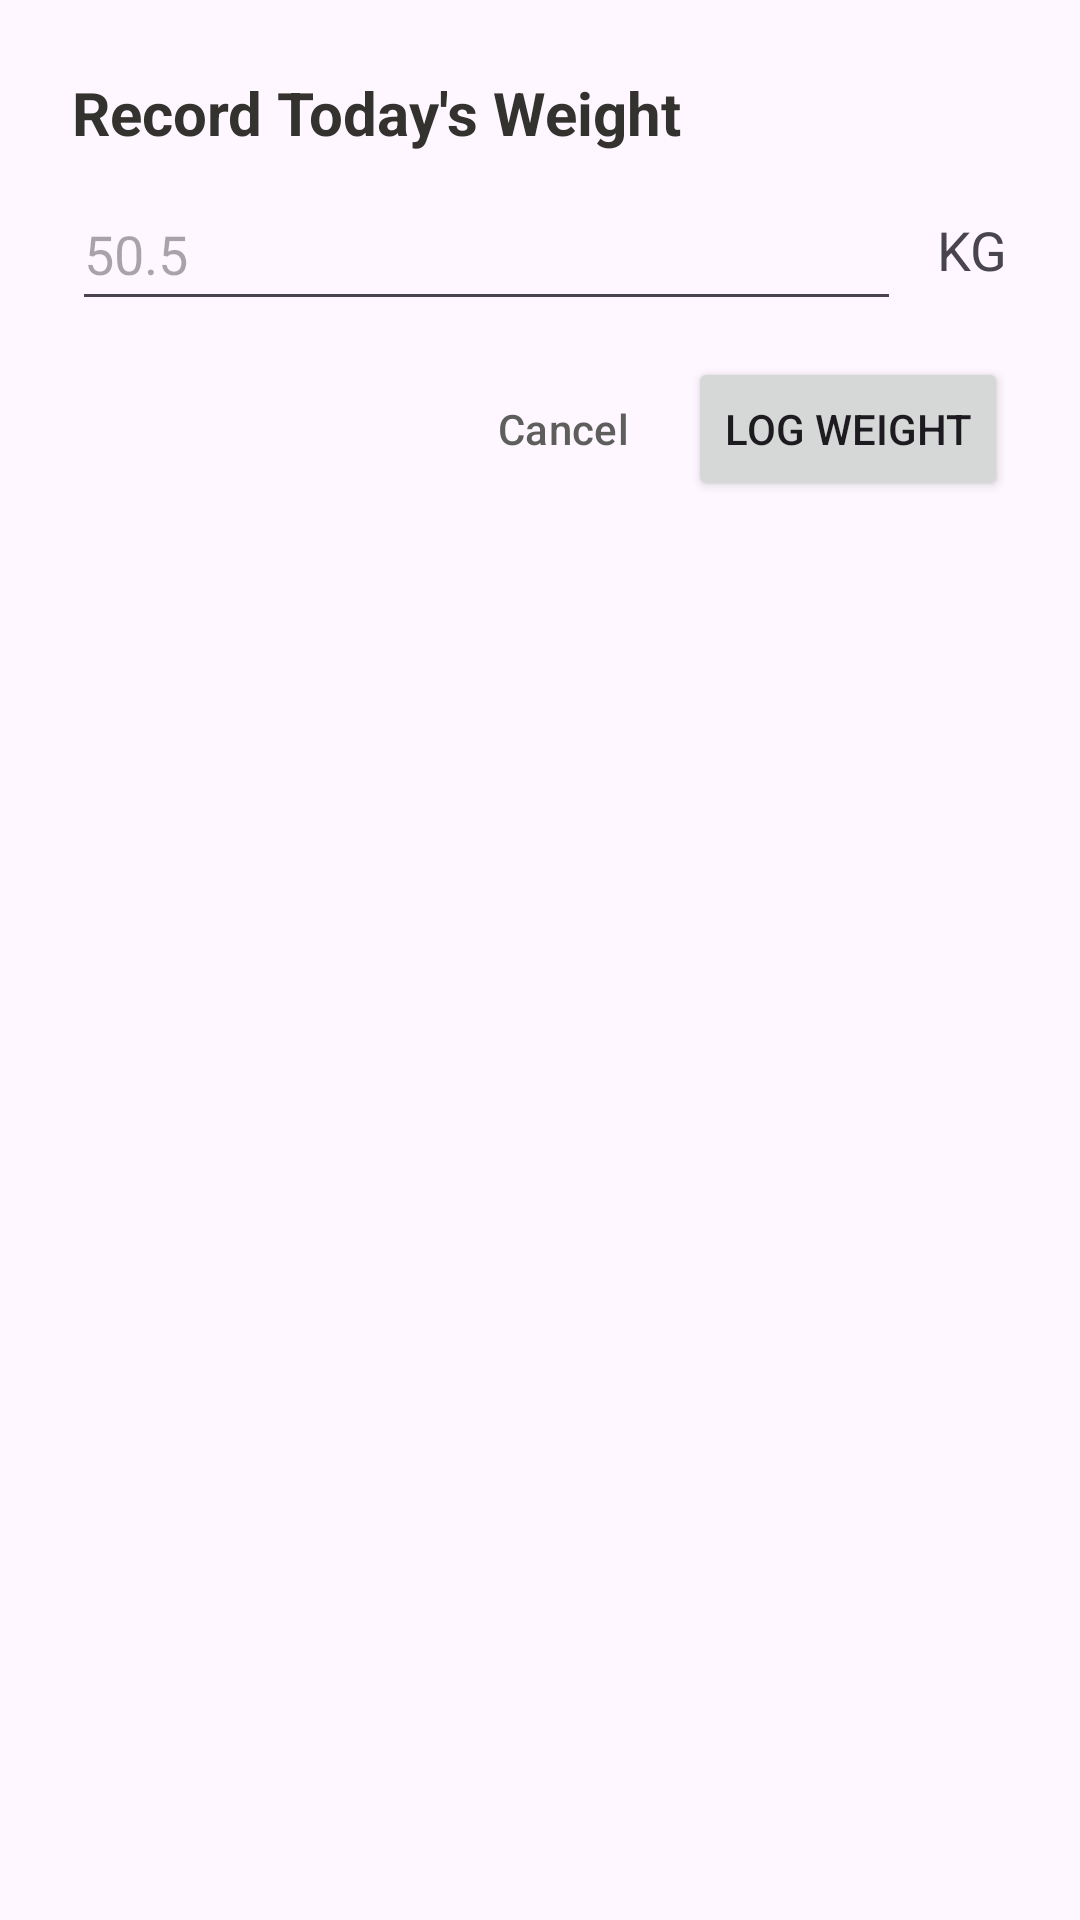

Reconstruct the res/layout file that produces this screen, plus the resources it refers to.
<!-- AndroidManifest.xml: application theme Theme.WeightTracker -->
<!-- res/layout/dialog_add_weight.xml -->
<?xml version="1.0" encoding="utf-8"?>
<LinearLayout xmlns:android="http://schemas.android.com/apk/res/android"
    xmlns:app="http://schemas.android.com/apk/res-auto"
    xmlns:tools="http://schemas.android.com/tools"
    android:layout_width="match_parent"
    android:layout_height="wrap_content"
    android:maxWidth="400dp"
    android:orientation="vertical"
    android:padding="24dp">

    <TextView
        android:id="@+id/tvAddWeightTitle"
        android:layout_width="match_parent"
        android:layout_height="wrap_content"
        android:text="@string/add_your_weight"
        android:textColor="@color/slate_900"
        android:textSize="20sp"
        android:textStyle="bold" />


    <androidx.constraintlayout.widget.ConstraintLayout
        android:layout_width="match_parent"
        android:layout_height="wrap_content"
        android:baselineAligned="true"
        android:gravity="center"
        android:orientation="horizontal">

        <EditText
            android:id="@+id/etCurrentWeight"
            android:layout_width="0dp"
            android:layout_height="48dp"
            android:layout_marginTop="8dp"
            android:layout_marginEnd="12dp"
            android:layout_weight="1"
            android:autofillHints="none"
            android:hint="@string/weight_hint"
            android:inputType="number"
            app:layout_constraintEnd_toStartOf="@id/tvWeightUnit"
            app:layout_constraintStart_toStartOf="parent"
            app:layout_constraintTop_toTopOf="parent" />

        <TextView
            android:id="@+id/tvWeightUnit"
            android:layout_width="wrap_content"
            android:layout_height="wrap_content"
            android:text="@string/kg"
            android:textSize="18sp"
            app:layout_constraintBottom_toBottomOf="@id/etCurrentWeight"
            app:layout_constraintEnd_toEndOf="parent"
            app:layout_constraintTop_toTopOf="@id/etCurrentWeight" />

        <TextView
            android:id="@+id/tvWeightError"
            android:layout_width="match_parent"
            android:layout_height="wrap_content"
            android:paddingTop="8dp"
            android:text="@string/weight_error"
            android:textAlignment="textEnd"
            android:textColor="@color/red_600"
            android:textSize="12sp"
            android:visibility="gone"
            app:layout_constraintEnd_toEndOf="@id/tvWeightUnit"
            app:layout_constraintTop_toBottomOf="@id/tvWeightUnit" />
    </androidx.constraintlayout.widget.ConstraintLayout>

    <LinearLayout
        style="?android:attr/buttonBarStyle"
        android:layout_width="match_parent"
        android:layout_height="wrap_content"
        android:layout_marginTop="12dp"
        android:gravity="end"
        android:orientation="horizontal">

        <Button
            android:id="@+id/btnAddWeightCancel"
            style="?android:attr/buttonBarButtonStyle"
            android:layout_width="wrap_content"
            android:layout_height="wrap_content"
            android:backgroundTint="@color/slate_100"
            android:text="@string/cancel"
            android:textColor="@color/slate_700" />

        <Button
            android:id="@+id/btnAddWeightSubmit"
            android:layout_width="wrap_content"
            android:layout_height="wrap_content"
            android:layout_marginStart="8dp"
            android:text="@string/log_weight"
            tools:ignore="ButtonStyle" />
    </LinearLayout>
</LinearLayout>
<!-- resources referenced by this layout -->
<resources>
  <color name="red_600">#bd053b</color>
  <color name="slate_100">#E1E1E8</color>
  <color name="slate_700">#5E5E5D</color>
  <color name="slate_900">#33322E</color>
  <string name="add_your_weight">Record Today\'s Weight</string>
  <string name="cancel">Cancel</string>
  <string name="kg">KG</string>
  <string name="log_weight">Log Weight</string>
  <string name="weight_error">Weight must be between 1 and 650</string>
  <string name="weight_hint">50.5</string>
  <style name="Theme.WeightTracker" parent="Base.Theme.WeightTracker" />
  <style name="Base.Theme.WeightTracker" parent="Theme.Material3.DayNight.NoActionBar">
          
           <item name="colorPrimary">@color/primary_600</item>
           <item name="colorOnPrimary">@color/white</item>
      </style>
  <color name="primary_600">#2768c9</color>
  <color name="white">#FFFFFFFF</color>
</resources>
